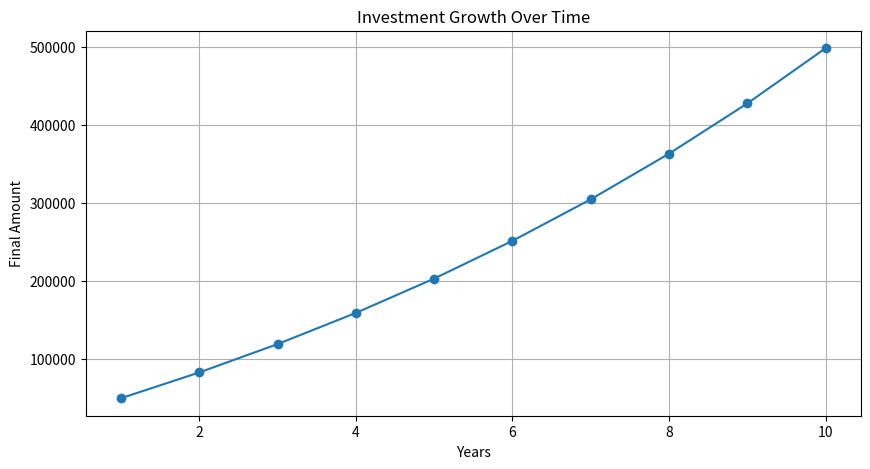
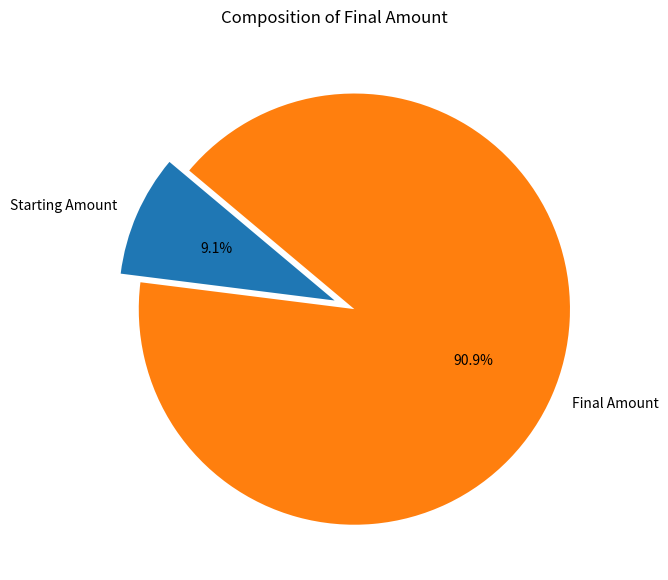

The script that saved these images, in order:
import numpy as np
import matplotlib.pyplot as plt

def investment_calculator(starting_amount, years, return_rate, annual_compound, additional_contributions=0, contribution_growth_rate=0, inflation_rate=0):
    final_values = []
    annual_schedule = []
    total_amount = starting_amount
    for year in range(years):

        #total_amount *= (1 + return_rate / 100 / annual_compound)
        total_amount += (additional_contributions*12) * ((1 + contribution_growth_rate / 100) ** year)
        total_amount /= (1 + inflation_rate / 100)
        
        final_values.append(total_amount)
        annual_schedule.append(total_amount)

    return final_values, annual_schedule

def plot_results(years, final_values):
    plt.figure(figsize=(10, 5))
    plt.plot(np.arange(1, years + 1), final_values, marker='o', linestyle='-')
    plt.title('Investment Growth Over Time')
    plt.xlabel('Years')
    plt.ylabel('Final Amount')
    plt.grid(True)
    plt.show()

def plot_pie_chart(final_values):
    labels = ['Starting Amount', 'Final Amount']
    amounts = [final_values[0], final_values[-1]]
    explode = (0, 0.1)

    plt.figure(figsize=(7, 7))
    plt.pie(amounts, explode=explode, labels=labels, autopct='%1.1f%%', startangle=140)
    plt.title('Composition of Final Amount')
    plt.show()

def main():
    starting_amount = 20000 #float(input("Enter starting amount: "))
    years = 10 #int(input("Enter number of years: "))
    return_rate_percent = 10 #float(input("Enter return rate (in percent): "))
    annual_compound = 1 #int(input("Enter annual compound: "))
    additional_contributions = 2500 #float(input("Enter additional contributions: "))
    contribution_growth_rate = 10 #float(input("Enter contribution growth rate (in percent): "))
    inflation_rate = 0 #float(input("Enter inflation rate (in percent): "))

    return_rate = return_rate_percent / 100  # Convert percentage to decimal

    final_values, annual_schedule = investment_calculator(starting_amount, years, return_rate, annual_compound, additional_contributions, contribution_growth_rate, inflation_rate)

    plot_results(years, final_values)
    plot_pie_chart(final_values)
    print("Annual Schedule of Amount Growth:")
    for year, amount in enumerate(annual_schedule, start=1):
        print(f"Year {year}: ${amount:.2f}")

if __name__ == "__main__":
    main()
